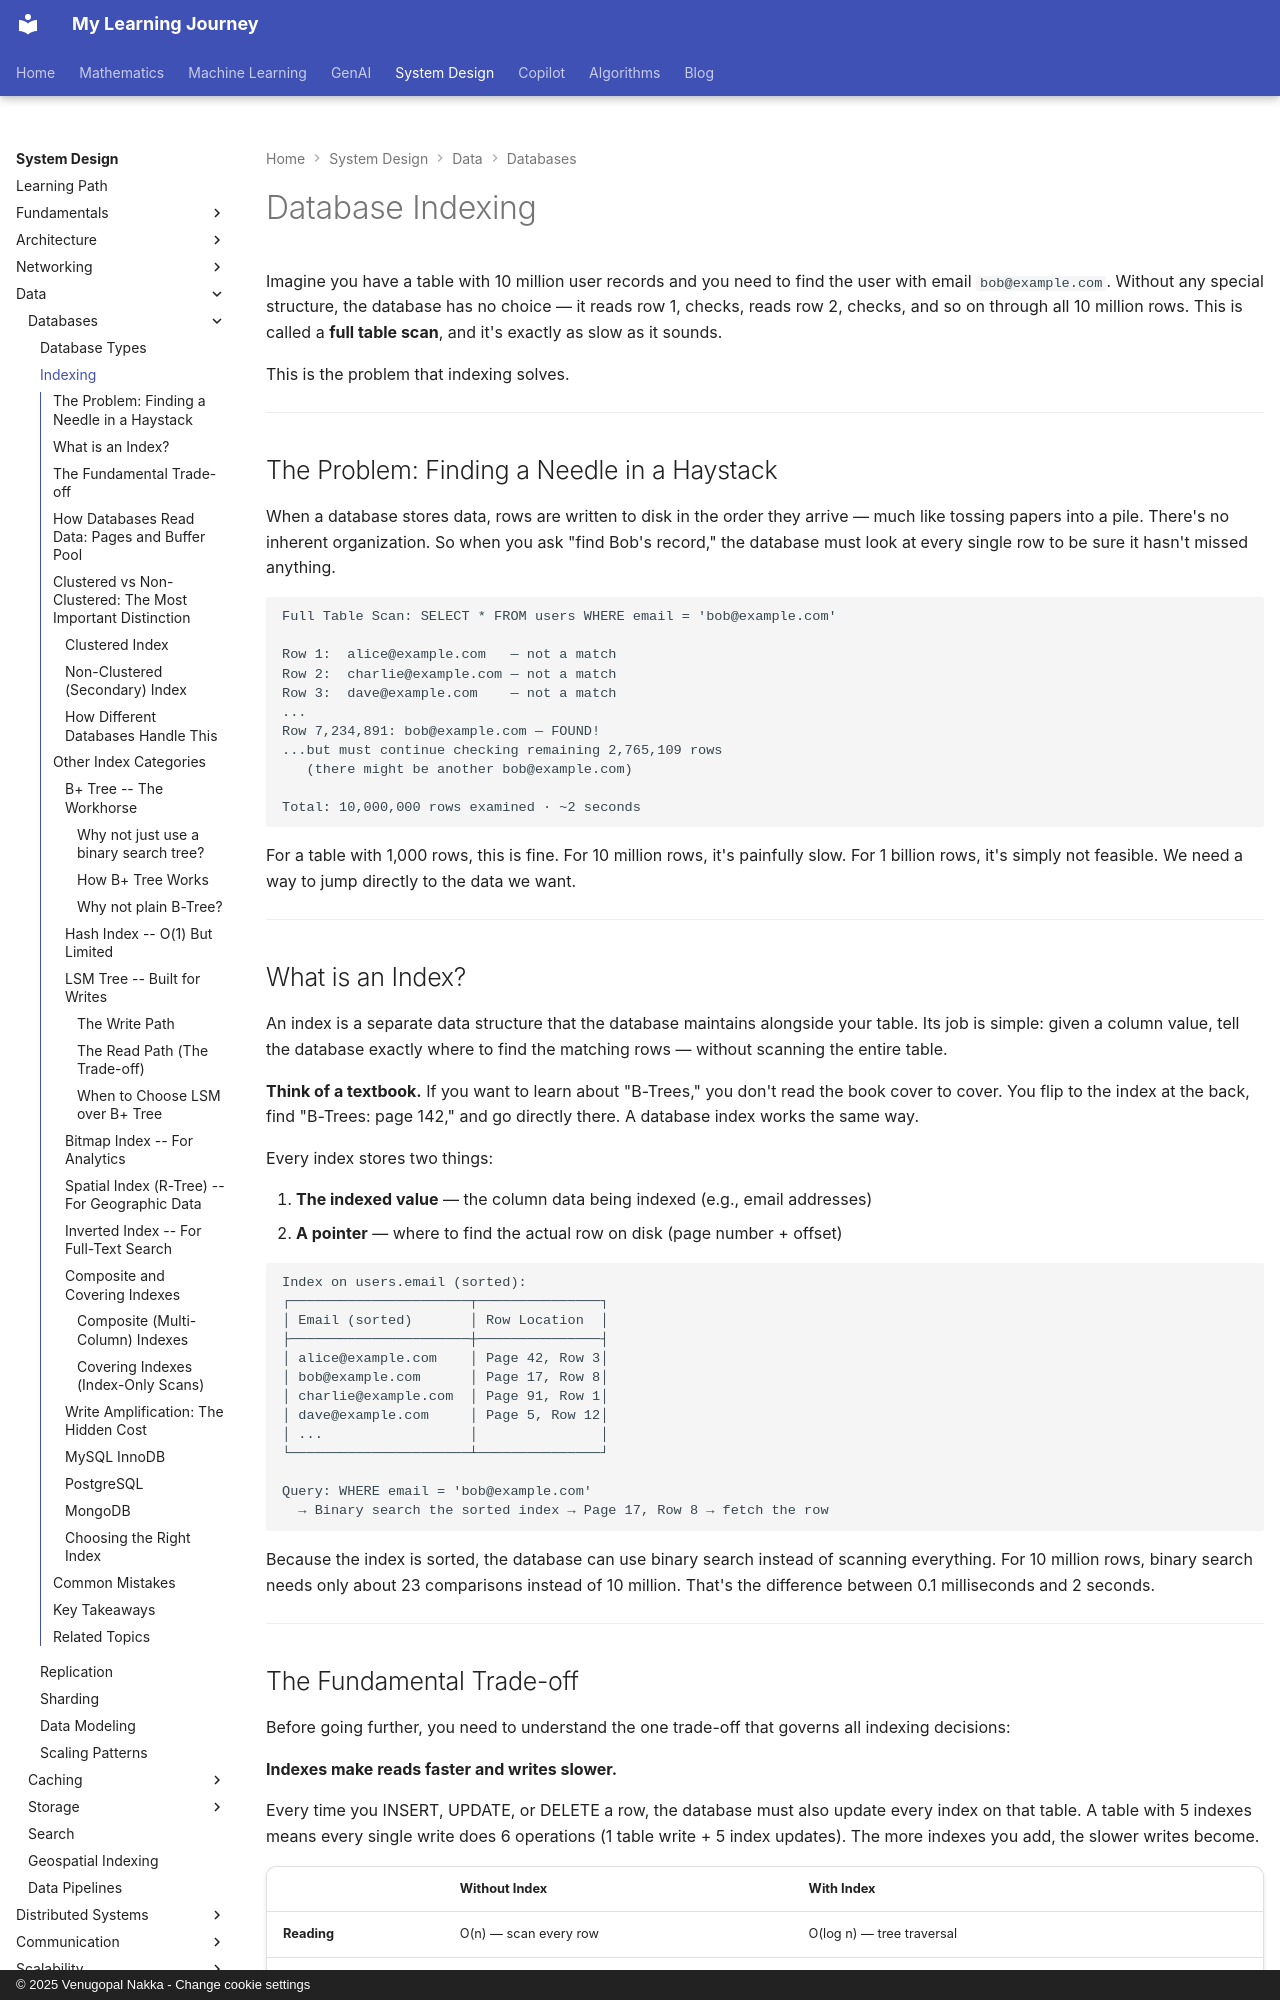

repository: nvgr-GenAI/my-learning · page: system-design/data/databases/indexing/index.html · generator: mkdocs · copyright: © 2025 Venugopal Nakka - Change cookie settings

# Database Indexing

Imagine you have a table with 10 million user records and you need to find the user with email `bob@example.com`. Without any special structure, the database has no choice — it reads row 1, checks, reads row 2, checks, and so on through all 10 million rows. This is called a **full table scan**, and it's exactly as slow as it sounds.

This is the problem that indexing solves.

---

## The Problem: Finding a Needle in a Haystack

When a database stores data, rows are written to disk in the order they arrive — much like tossing papers into a pile. There's no inherent organization. So when you ask "find Bob's record," the database must look at every single row to be sure it hasn't missed anything.

```
Full Table Scan: SELECT * FROM users WHERE email = 'bob@example.com'

Row 1:  alice@example.com   — not a match
Row 2:  charlie@example.com — not a match
Row 3:  dave@example.com    — not a match
...
Row 7,234,891: bob@example.com — FOUND!
...but must continue checking remaining 2,765,109 rows
   (there might be another bob@example.com)

Total: 10,000,000 rows examined · ~2 seconds
```

For a table with 1,000 rows, this is fine. For 10 million rows, it's painfully slow. For 1 billion rows, it's simply not feasible. We need a way to jump directly to the data we want.

---

## What is an Index?

An index is a separate data structure that the database maintains alongside your table. Its job is simple: given a column value, tell the database exactly where to find the matching rows — without scanning the entire table.

**Think of a textbook.** If you want to learn about "B-Trees," you don't read the book cover to cover. You flip to the index at the back, find "B-Trees: page 142," and go directly there. A database index works the same way.

Every index stores two things:

1. **The indexed value** — the column data being indexed (e.g., email addresses)
2. **A pointer** — where to find the actual row on disk (page number + offset)

```
Index on users.email (sorted):
┌──────────────────────┬───────────────┐
│ Email (sorted)       │ Row Location  │
├──────────────────────┼───────────────┤
│ alice@example.com    │ Page 42, Row 3│
│ bob@example.com      │ Page 17, Row 8│
│ charlie@example.com  │ Page 91, Row 1│
│ dave@example.com     │ Page 5, Row 12│
│ ...                  │               │
└──────────────────────┴───────────────┘

Query: WHERE email = 'bob@example.com'
  → Binary search the sorted index → Page 17, Row 8 → fetch the row
```

Because the index is sorted, the database can use binary search instead of scanning everything. For 10 million rows, binary search needs only about 23 comparisons instead of 10 million. That's the difference between 0.1 milliseconds and 2 seconds.

---

## The Fundamental Trade-off

Before going further, you need to understand the one trade-off that governs all indexing decisions:

**Indexes make reads faster and writes slower.**

Every time you INSERT, UPDATE, or DELETE a row, the database must also update every index on that table. A table with 5 indexes means every single write does 6 operations (1 table write + 5 index updates). The more indexes you add, the slower writes become.

|   | Without Index | With Index |
|---|--------------|------------|
| **Reading** | O(n) — scan every row | O(log n) — tree traversal |
| **Writing** | Fast — just append the row | Slower — update table + every index |
| **Storage** | Table data only | Table + index structure (10-30% extra) |

This is why you don't just "index everything." Every index is a conscious trade-off between read speed and write overhead.

---
